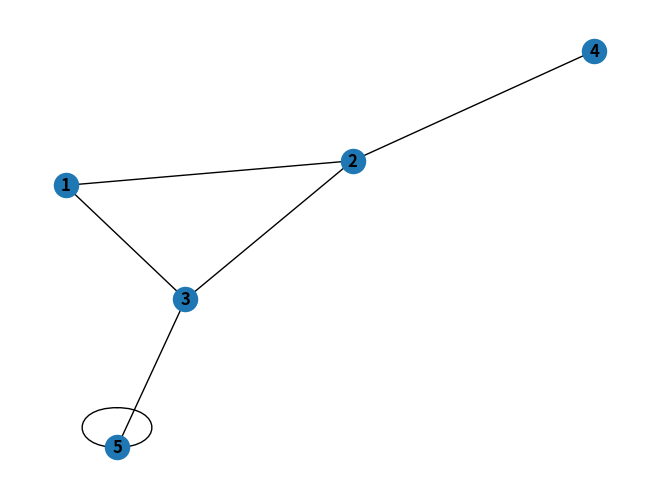

Write Python code to recreate this figure.
import matplotlib.pyplot as plt
import networkx as nx

G = nx.Graph()  # create graph obj

# define a list of nodes (node IDs)
nodes = [1, 2, 3, 4, 5]

# define a list of edges
# list of tuples, each representing an edge
# tuple (id_1, id_2) means that nodes id_1 and id_2 are connected by an edge
edges = [(1, 2), (1, 3), (2, 3), (2, 4), (3, 5), (5, 5)]

# add information to the graph object
G.add_nodes_from(nodes)
G.add_edges_from(edges)

# draw a graph and display it
nx.draw(G, with_labels=True, font_weight='bold')
plt.show()
